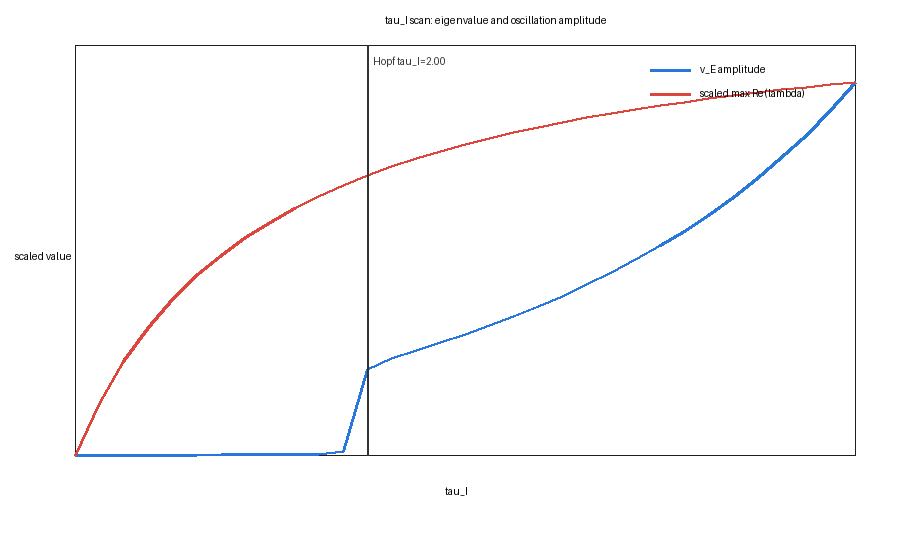

Source data for this figure (header and first rows):
tau_i, trace, determinant, eig_real_max, eig_imag_abs, eq_v_e, eq_v_i, active_equilibrium, amp_v_e, amp_v_i, std_v_e
0.8, -1.5, 1.25, -0.75, 0.8292, 0.2, 0.3, 1, 0.0, 0.0, 0.0
0.9, -1.222, 1.111, -0.6111, 0.8589, 0.2, 0.3, 1, 0.0, 0.0, 5.551115123125783e-17
1.0, -1.0, 1.0, -0.5, 0.866, 0.2, 0.3, 1, 0.0, 0.0, 2.7755575615628914e-17
1.1, -0.8182, 0.9091, -0.4091, 0.8612, 0.2, 0.3, 1, 0.0, 0.0, 2.7755575615628914e-17
1.2, -0.6667, 0.8333, -0.3333, 0.8498, 0.2, 0.3, 1, 0.0, 0.0, 0.0
1.3, -0.5385, 0.7692, -0.2692, 0.8347, 0.2, 0.3, 1, 0.0, 0.0, 0.0
1.4, -0.4286, 0.7143, -0.2143, 0.8175, 0.2, 0.3, 1, 3.6071146070071336e-13, 3.0125901773203623e-13, 3.1107124233115724e-14
1.5, -0.3333, 0.6667, -0.1667, 0.7993, 0.2, 0.3, 1, 1.846522101889292e-10, 1.642148639291463e-10, 1.3864709404535078e-11
1.6, -0.25, 0.625, -0.125, 0.7806, 0.2, 0.3, 1, 3.34966077375487e-08, 3.6219156118733054e-08, 3.0828118760553e-09
1.7, -0.1765, 0.5882, -0.08824, 0.7619, 0.2, 0.3, 1, 3.7361354311982176e-06, 3.359799906677008e-06, 4.2142042689413987e-07
1.8, -0.1111, 0.5556, -0.05556, 0.7433, 0.2, 0.3, 1, 0.0002782, 0.0002287, 3.5189459337825085e-05
1.9, -0.05263, 0.5263, -0.02632, 0.725, 0.2, 0.3, 1, 0.0126, 0.01033, 0.002025
2.0, 0.0, 0.5, -1.3877787807814457e-17, 0.7071, 0.2, 0.3, 1, 0.3268, 0.2668, 0.1155
2.1, 0.04762, 0.4762, 0.02381, 0.6897, 0.2, 0.3, 1, 0.3674, 0.299, 0.1314
2.2, 0.09091, 0.4545, 0.04545, 0.6727, 0.2, 0.3, 1, 0.3985, 0.3234, 0.1436
2.3, 0.1304, 0.4348, 0.06522, 0.6561, 0.2, 0.3, 1, 0.4295, 0.3475, 0.1543
2.4, 0.1667, 0.4167, 0.08333, 0.6401, 0.2, 0.3, 1, 0.4614, 0.3723, 0.1666
2.5, 0.2, 0.4, 0.1, 0.6245, 0.2, 0.3, 1, 0.4947, 0.3981, 0.1783
2.6, 0.2308, 0.3846, 0.1154, 0.6093, 0.2, 0.3, 1, 0.5297, 0.4252, 0.1918
2.7, 0.2593, 0.3704, 0.1296, 0.5946, 0.2, 0.3, 1, 0.5669, 0.454, 0.2064
2.8, 0.2857, 0.3571, 0.1429, 0.5803, 0.2, 0.3, 1, 0.6073, 0.4852, 0.2202
2.9, 0.3103, 0.3448, 0.1552, 0.5663, 0.2, 0.3, 1, 0.6506, 0.5186, 0.2346
3.0, 0.3333, 0.3333, 0.1667, 0.5528, 0.2, 0.3, 1, 0.6968, 0.5543, 0.2511
3.1, 0.3548, 0.3226, 0.1774, 0.5395, 0.2, 0.3, 1, 0.7462, 0.5923, 0.2719
3.2, 0.375, 0.3125, 0.1875, 0.5266, 0.2, 0.3, 1, 0.7991, 0.633, 0.2916
3.3, 0.3939, 0.303, 0.197, 0.514, 0.2, 0.3, 1, 0.856, 0.6768, 0.3082
3.4, 0.4118, 0.2941, 0.2059, 0.5017, 0.2, 0.3, 1, 0.9175, 0.724, 0.3305
3.5, 0.4286, 0.2857, 0.2143, 0.4897, 0.2, 0.3, 1, 0.9841, 0.7752, 0.3576
3.6, 0.4444, 0.2778, 0.2222, 0.4779, 0.2, 0.3, 1, 1.057, 0.8309, 0.3747
3.7, 0.4595, 0.2703, 0.2297, 0.4664, 0.2, 0.3, 1, 1.136, 0.8917, 0.4045
3.8, 0.4737, 0.2632, 0.2368, 0.455, 0.2, 0.3, 1, 1.223, 0.9584, 0.44
3.9, 0.4872, 0.2564, 0.2436, 0.4439, 0.2, 0.3, 1, 1.319, 1.032, 0.4725
4.0, 0.5, 0.25, 0.25, 0.433, 0.2, 0.3, 1, 1.425, 1.113, 0.4976
